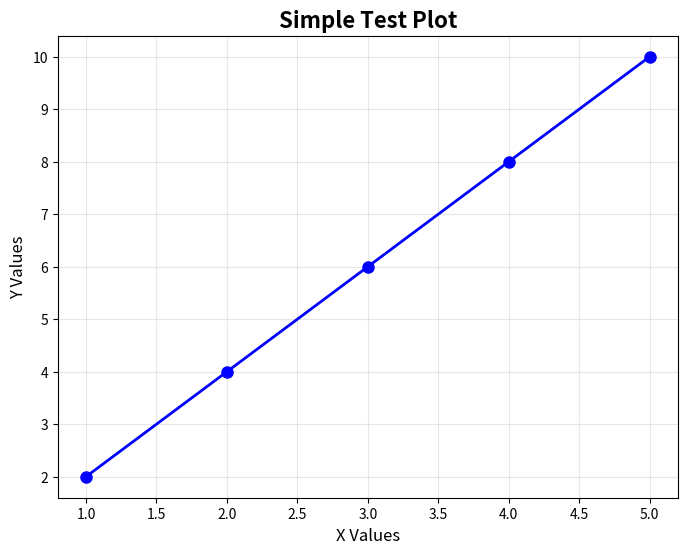

Reproduce this figure in Python.
#!/usr/bin/env python3
"""
SIMPLE POSTER TEST - Basic functionality check
"""

import sys
print(f"Python version: {sys.version}")

try:
    import pandas as pd
    print("✅ pandas imported successfully")
except Exception as e:
    print(f"❌ pandas error: {e}")

try:
    import numpy as np
    print("✅ numpy imported successfully")
except Exception as e:
    print(f"❌ numpy error: {e}")

try:
    import matplotlib
    matplotlib.use('Agg')  # Non-interactive backend
    import matplotlib.pyplot as plt
    print("✅ matplotlib imported successfully")
except Exception as e:
    print(f"❌ matplotlib error: {e}")

try:
    # Simple plot test
    import matplotlib.pyplot as plt
    import numpy as np
    
    x = np.array([1, 2, 3, 4, 5])
    y = np.array([2, 4, 6, 8, 10])
    
    plt.figure(figsize=(8, 6))
    plt.plot(x, y, 'bo-', linewidth=2, markersize=8)
    plt.title('Simple Test Plot', fontsize=16, fontweight='bold')
    plt.xlabel('X Values', fontsize=12)
    plt.ylabel('Y Values', fontsize=12)
    plt.grid(True, alpha=0.3)
    
    plt.savefig('test_plot.png', dpi=150, bbox_inches='tight')
    print("✅ Test plot saved successfully as 'test_plot.png'")
    plt.close()

except Exception as e:
    print(f"❌ Plot creation error: {e}")
    import traceback
    traceback.print_exc()

print("🎯 Basic functionality test completed")
